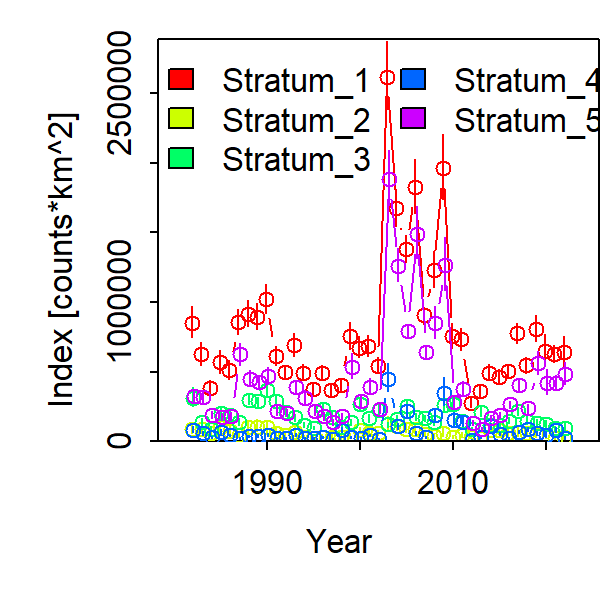

The table this chart was drawn from, first rows:
Category, Time, Stratum, Units, Estimate, Std. Error for Estimate, Std. Error for ln(Estimate)
1, 1982, Stratum_1, [counts*km^2], 849775, 111198, 0.1309
1, 1983, Stratum_1, [counts*km^2], 623492, 83233, 0.1335
1, 1984, Stratum_1, [counts*km^2], 384018, 49632, 0.1292
1, 1985, Stratum_1, [counts*km^2], 567810, 81461, 0.1435
1, 1986, Stratum_1, [counts*km^2], 508929, 69979, 0.1375
1, 1987, Stratum_1, [counts*km^2], 854029, 91984, 0.1077
1, 1988, Stratum_1, [counts*km^2], 914852, 94422, 0.1032
1, 1989, Stratum_1, [counts*km^2], 892771, 93365, 0.1046
1, 1990, Stratum_1, [counts*km^2], 1021672, 104656, 0.1024
1, 1991, Stratum_1, [counts*km^2], 611985, 67126, 0.1097
1, 1992, Stratum_1, [counts*km^2], 493629, 53639, 0.1087
1, 1993, Stratum_1, [counts*km^2], 689727, 80025, 0.116
1, 1994, Stratum_1, [counts*km^2], 492564, 60464, 0.1228
1, 1995, Stratum_1, [counts*km^2], 371709, 42273, 0.1137
1, 1996, Stratum_1, [counts*km^2], 490762, 53700, 0.1094
1, 1997, Stratum_1, [counts*km^2], 366322, 45845, 0.1251
1, 1998, Stratum_1, [counts*km^2], 406782, 43574, 0.1071
1, 1999, Stratum_1, [counts*km^2], 753221, 99452, 0.132
1, 2000, Stratum_1, [counts*km^2], 672262, 75445, 0.1122
1, 2001, Stratum_1, [counts*km^2], 682322, 75221, 0.1102
1, 2002, Stratum_1, [counts*km^2], 542767, 57954, 0.1068
1, 2003, Stratum_1, [counts*km^2], 2619513, 244492, 0.09333
1, 2004, Stratum_1, [counts*km^2], 1672983, 135721, 0.08113
1, 2005, Stratum_1, [counts*km^2], 1382731, 96925, 0.0701
1, 2006, Stratum_1, [counts*km^2], 1823454, 194019, 0.1064
1, 2007, Stratum_1, [counts*km^2], 903482, 61180, 0.06772
1, 2008, Stratum_1, [counts*km^2], 1231423, 128789, 0.1046
1, 2009, Stratum_1, [counts*km^2], 1959542, 232320, 0.1186
1, 2010, Stratum_1, [counts*km^2], 751910, 90291, 0.1201
1, 2011, Stratum_1, [counts*km^2], 730919, 78096, 0.1068
1, 2012, Stratum_1, [counts*km^2], 274078, 31095, 0.1135
1, 2013, Stratum_1, [counts*km^2], 357164, 40468, 0.1133
1, 2014, Stratum_1, [counts*km^2], 492945, 57698, 0.117
1, 2015, Stratum_1, [counts*km^2], 460480, 56453, 0.1226
1, 2016, Stratum_1, [counts*km^2], 505922, 46766, 0.09244
1, 2017, Stratum_1, [counts*km^2], 773602, 71294, 0.09216
1, 2018, Stratum_1, [counts*km^2], 543680, 56388, 0.1037
1, 2019, Stratum_1, [counts*km^2], 805876, 91969, 0.1141
1, 2020, Stratum_1, [counts*km^2], 644498, 116324, 0.1805
1, 2021, Stratum_1, [counts*km^2], 626260, 61739, 0.09858
1, 2022, Stratum_1, [counts*km^2], 639172, 103872, 0.1625
1, 1982, Stratum_2, [counts*km^2], 90445, 36725, 0.406
1, 1983, Stratum_2, [counts*km^2], 85156, 34263, 0.4024
1, 1984, Stratum_2, [counts*km^2], 56831, 20529, 0.3612
1, 1985, Stratum_2, [counts*km^2], 98209, 40376, 0.4111
1, 1986, Stratum_2, [counts*km^2], 73611, 28333, 0.3849
1, 1987, Stratum_2, [counts*km^2], 47366, 18940, 0.3999
1, 1988, Stratum_2, [counts*km^2], 99429, 39358, 0.3958
1, 1989, Stratum_2, [counts*km^2], 103992, 42552, 0.4092
1, 1990, Stratum_2, [counts*km^2], 98904, 36702, 0.3711
1, 1991, Stratum_2, [counts*km^2], 58359, 26170, 0.4484
1, 1992, Stratum_2, [counts*km^2], 42446, 19130, 0.4507
1, 1993, Stratum_2, [counts*km^2], 62817, 30311, 0.4825
1, 1994, Stratum_2, [counts*km^2], 30708, 13329, 0.434
1, 1995, Stratum_2, [counts*km^2], 24218, 11535, 0.4763
1, 1996, Stratum_2, [counts*km^2], 32967, 15514, 0.4706
1, 1997, Stratum_2, [counts*km^2], 29731, 13954, 0.4693
1, 1998, Stratum_2, [counts*km^2], 30394, 15004, 0.4936
1, 1999, Stratum_2, [counts*km^2], 38709, 17625, 0.4553
1, 2000, Stratum_2, [counts*km^2], 77847, 20436, 0.2625
... 145 more rows
